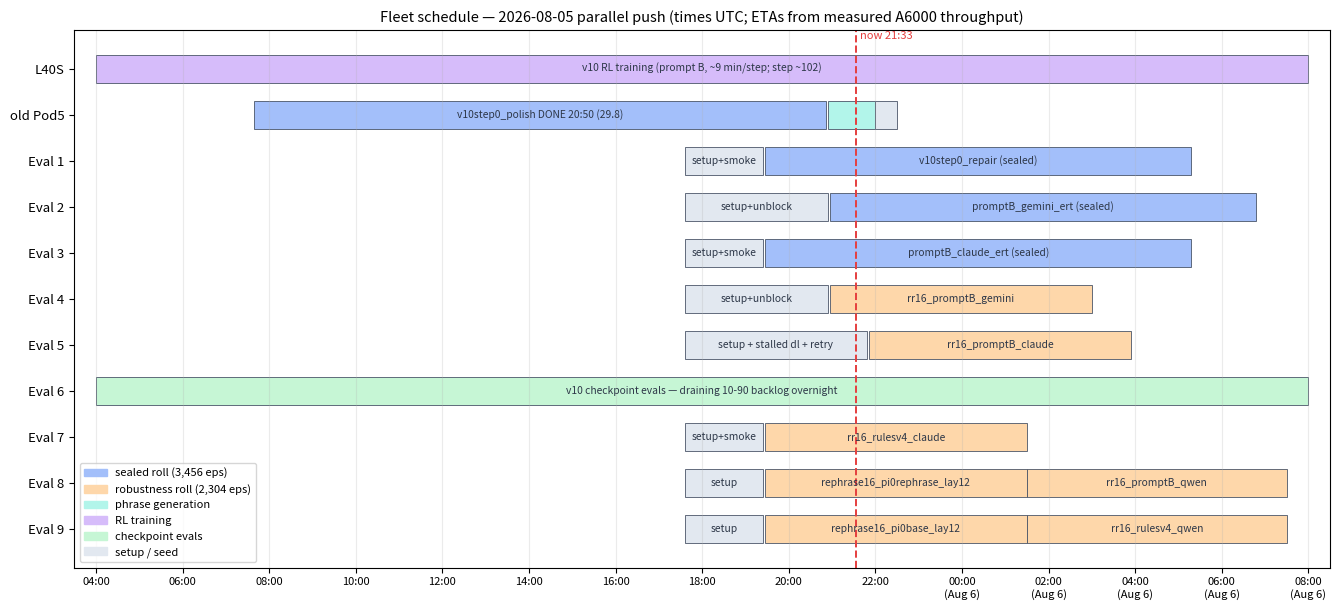

The script that saved this image: (Note: this script raises an exception after producing the figure.)
#!/usr/bin/env python3
"""Fleet Gantt (2026-08-05 evening push): every machine, its assigned legs,
and projected landing times. Pastel palette; times UTC."""
import matplotlib

matplotlib.use("Agg")
import matplotlib.pyplot as plt
from matplotlib.patches import Patch

C = {"sealed": "#a3bffa", "rr": "#fed7aa", "gen": "#b2f5ea",
     "train": "#d6bcfa", "worker": "#c6f6d5", "setup": "#e2e8f0"}
NOW = 21.55  # 21:33 UTC

ROWS = [
    ("L40S",    [("v10 RL training (prompt B, ~9 min/step; step ~102)", 4.0, 32.0, "train")]),
    ("old Pod5",[("v10step0_polish DONE 20:50 (29.8)", 7.65, 20.85, "sealed"),
                 ("Qwen gens", 20.9, 22.0, "gen"),
                 ("stop-ready", 22.0, 22.5, "setup")]),
    ("Eval 1",  [("setup+smoke", 17.6, 19.4, "setup"), ("v10step0_repair (sealed)", 19.45, 29.3, "sealed")]),
    ("Eval 2",  [("setup+unblock", 17.6, 20.9, "setup"), ("promptB_gemini_ert (sealed)", 20.95, 30.8, "sealed")]),
    ("Eval 3",  [("setup+smoke", 17.6, 19.4, "setup"), ("promptB_claude_ert (sealed)", 19.45, 29.3, "sealed")]),
    ("Eval 4",  [("setup+unblock", 17.6, 20.9, "setup"), ("rr16_promptB_gemini", 20.95, 27.0, "rr")]),
    ("Eval 5",  [("setup + stalled dl + retry", 17.6, 21.8, "setup"), ("rr16_promptB_claude", 21.85, 27.9, "rr")]),
    ("Eval 6",  [("v10 checkpoint evals — draining 10-90 backlog overnight", 4.0, 32.0, "worker")]),
    ("Eval 7",  [("setup+smoke", 17.6, 19.4, "setup"), ("rr16_rulesv4_claude", 19.45, 25.5, "rr")]),
    ("Eval 8",  [("setup", 17.6, 19.4, "setup"), ("rephrase16_pi0rephrase_lay12", 19.45, 25.5, "rr"),
                 ("rr16_promptB_qwen", 25.5, 31.5, "rr")]),
    ("Eval 9",  [("setup", 17.6, 19.4, "setup"), ("rephrase16_pi0base_lay12", 19.45, 25.5, "rr"),
                 ("rr16_rulesv4_qwen", 25.5, 31.5, "rr")]),
]

fig, ax = plt.subplots(figsize=(13.5, 6.2))
for i, (pod, bars) in enumerate(ROWS):
    y = len(ROWS) - 1 - i
    for label, s, e, cat in bars:
        ax.barh(y, e - s, left=s, height=0.62, color=C[cat], edgecolor="#4a5568", lw=0.6)
        if e - s > 1.6:
            ax.text((s + e) / 2, y, label, ha="center", va="center", fontsize=7.4, color="#2d3748")
ax.axvline(NOW, color="#e53e3e", lw=1.4, ls="--")
ax.text(NOW + 0.1, len(ROWS) - 0.35, "now 21:33", color="#e53e3e", fontsize=8)
ax.set_yticks(range(len(ROWS)))
ax.set_yticklabels([p for p, _ in reversed(ROWS)], fontsize=9.5)
ticks = list(range(4, 33, 2))
ax.set_xticks(ticks)
ax.set_xticklabels([f"{t % 24:02d}:00" + ("\n(Aug 6)" if t >= 24 else "") for t in ticks], fontsize=8)
ax.set_xlim(3.5, 32.5)
ax.grid(axis="x", alpha=0.25)
ax.legend(handles=[Patch(color=C[k], label=l) for k, l in
                   [("sealed", "sealed roll (3,456 eps)"), ("rr", "robustness roll (2,304 eps)"),
                    ("gen", "phrase generation"), ("train", "RL training"),
                    ("worker", "checkpoint evals"), ("setup", "setup / seed")]],
          fontsize=8, loc="lower left")
ax.set_title("Fleet schedule — 2026-08-05 parallel push (times UTC; ETAs from measured A6000 throughput)", fontsize=10.5)
fig.tight_layout()
fig.savefig("results/charts/fleet_gantt.png", dpi=140, bbox_inches="tight", pad_inches=0.2)
print("chart -> results/charts/fleet_gantt.png")
